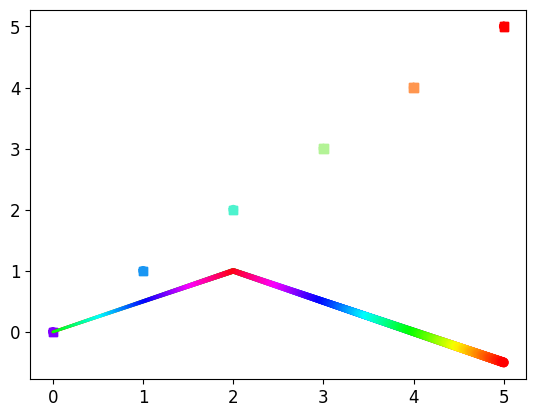
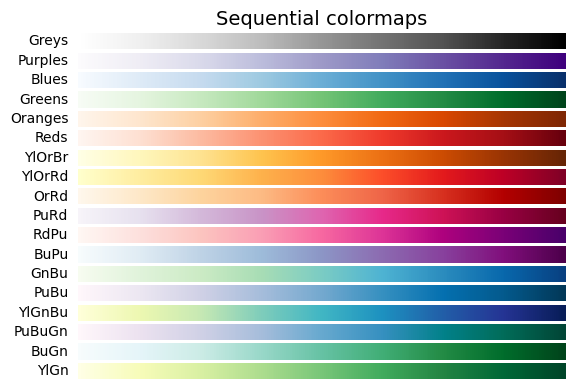
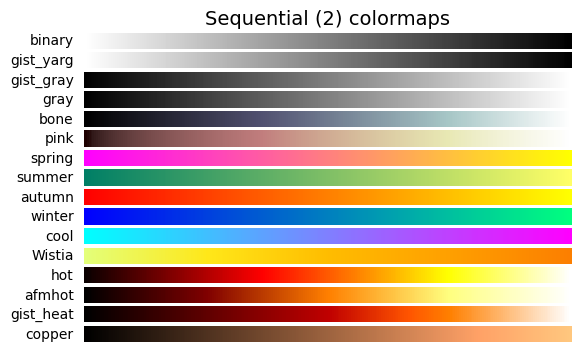
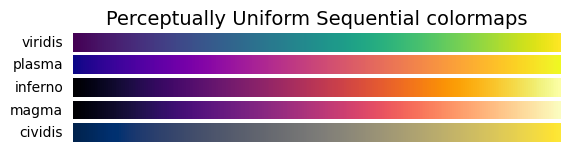
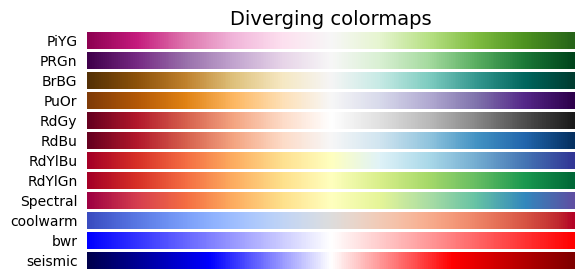
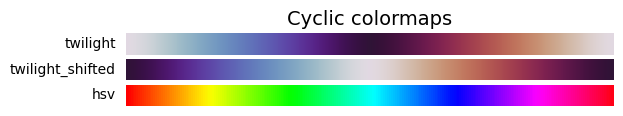
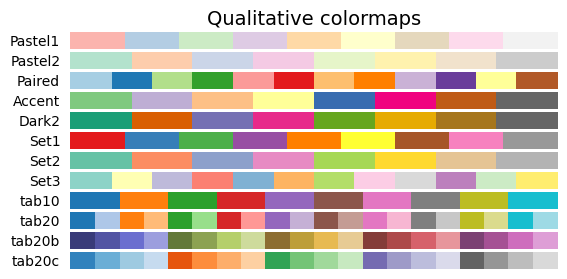
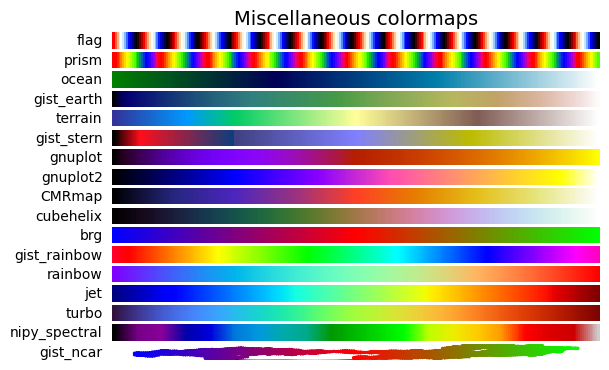

The matplotlib source for these figures, in order: (Note: this script raises an exception after producing the figures.)
# plot 集合

print("------------------------------------------------------------")  # 60個

# 共同
import os
import sys
import math
import random
import numpy as np
import pandas as pd
import matplotlib.pyplot as plt

font_filename = "C:/_git/vcs/_1.data/______test_files1/_font/msch.ttf"
# 設定中文字型及負號正確顯示
# 設定中文字型檔
plt.rcParams["font.sans-serif"] = "Microsoft JhengHei"  # 將字體換成 Microsoft JhengHei
# 設定負號
plt.rcParams["axes.unicode_minus"] = False  # 讓負號可正常顯示
plt.rcParams["font.size"] = 12  # 設定字型大小

print("------------------------------------------------------------")  # 60個

x = np.arange(6)
y = x
t = x  # 色彩隨 y 軸值變化
plt.scatter(x, y, c=t, cmap="rainbow")
plt.scatter(x, y, c=x, cmap="rainbow", marker="*")  # 繪製 sin
plt.scatter(x, y, c=x, cmap="rainbow", marker="s")  # 繪製 cos
plt.scatter(x, y, c=y, cmap="rainbow", marker="*")  # 繪製 sin
plt.scatter(x, y, c=y, cmap="rainbow", marker="s")  # 繪製 cos

xpt = np.linspace(0, 5, 500)  # 建立含500個元素的陣列
ypt = 1 - 0.5 * np.abs(xpt - 2)  # y陣列的變化
lwidths = (1 + xpt) ** 2  # 寬度陣列
plt.scatter(xpt, ypt, s=lwidths, c=xpt, cmap="hsv")  # hsv色彩映射圖

xpt = np.linspace(0, 5, 500)  # 建立含500個元素的陣列
ypt = 1 - 0.5 * np.abs(xpt - 2)  # y陣列的變化
lwidths = (1 + xpt) ** 2  # 寬度陣列
plt.scatter(xpt, ypt, s=lwidths, c=ypt, cmap="hsv")  # hsv色彩映射圖

plt.show()

print("------------------------------------------------------------")  # 60個


def plot_color_gradients(cmap_list, cmap_name):
    # 建立圖表, 調整圖表高度
    nrows = len(cmap_name)
    width = 6.5  # 定義圖表寬度
    height = (nrows + 1) * 0.28  # 定義圖表高度
    fig, axs = plt.subplots(nrows=nrows, figsize=(width, height))
    fig.subplots_adjust(left=0.2, right=0.95, top=0.75, bottom=0.1)
    axs[0].set_title(cmap_list + " colormaps", fontsize=14)
    # 繪製彩色映射圖和此圖的名稱
    for ax, cmap_name in zip(axs, cmap_name):
        ax.imshow(colorbar, aspect="auto", cmap=cmap_name)
        # 更改坐標軸為 ax, 文字因為是靠右對齊, 所以文字從 -0.02開始
        # 同時文字垂直置中對齊
        ax.text(
            -0.02,
            0.5,
            cmap_name,
            va="center",
            ha="right",
            fontsize=10,
            transform=ax.transAxes,
        )
    # 關閉軸標記
    for ax in axs:
        ax.set_axis_off()


# 主程式開始
cmaps = [
    (
        "Sequential",
        [
            "Greys",
            "Purples",
            "Blues",
            "Greens",
            "Oranges",
            "Reds",
            "YlOrBr",
            "YlOrRd",
            "OrRd",
            "PuRd",
            "RdPu",
            "BuPu",
            "GnBu",
            "PuBu",
            "YlGnBu",
            "PuBuGn",
            "BuGn",
            "YlGn",
        ],
    ),
    (
        "Sequential (2)",
        [
            "binary",
            "gist_yarg",
            "gist_gray",
            "gray",
            "bone",
            "pink",
            "spring",
            "summer",
            "autumn",
            "winter",
            "cool",
            "Wistia",
            "hot",
            "afmhot",
            "gist_heat",
            "copper",
        ],
    ),
    (
        "Perceptually Uniform Sequential",
        ["viridis", "plasma", "inferno", "magma", "cividis"],
    ),
    (
        "Diverging",
        [
            "PiYG",
            "PRGn",
            "BrBG",
            "PuOr",
            "RdGy",
            "RdBu",
            "RdYlBu",
            "RdYlGn",
            "Spectral",
            "coolwarm",
            "bwr",
            "seismic",
        ],
    ),
    ("Cyclic", ["twilight", "twilight_shifted", "hsv"]),
    (
        "Qualitative",
        [
            "Pastel1",
            "Pastel2",
            "Paired",
            "Accent",
            "Dark2",
            "Set1",
            "Set2",
            "Set3",
            "tab10",
            "tab20",
            "tab20b",
            "tab20c",
        ],
    ),
    (
        "Miscellaneous",
        [
            "flag",
            "prism",
            "ocean",
            "gist_earth",
            "terrain",
            "gist_stern",
            "gnuplot",
            "gnuplot2",
            "CMRmap",
            "cubehelix",
            "brg",
            "gist_rainbow",
            "rainbow",
            "jet",
            "turbo",
            "nipy_spectral",
            "gist_ncar",
        ],
    ),
]
colorbar = np.linspace(0, 1, 256)  # 建立0 - 1之間有256元素陣列
colorbar = np.vstack((colorbar, colorbar))  # 擴充陣列為矩陣
# cmap_list是色彩分類名稱, cmap_name是類別內的名稱
for cmap_list, cmap_name in cmaps:
    plot_color_gradients(cmap_list, cmap_name)

plt.show()

print("------------------------------------------------------------")  # 60個

num = 100

x = np.random.random(100)  # 可以產生num個0.0至1.0之間的數字
y = np.random.random(100)
t = x  # 色彩隨x軸變化
plt.scatter(x, y, s=100, c=t, cmap="brg")

plt.show()

print("------------------------------------------------------------")  # 60個


def loc(index):
    """處理座標的移動"""
    x_mov = np.random.choice([-3, 3])  # 隨機x軸移動值
    xloc = x[index - 1] + x_mov  # 計算x軸新位置
    y_mov = np.random.choice([-5, -1, 1, 5])  # 隨機y軸移動值
    yloc = y[index - 1] + y_mov  # 計算y軸新位置
    x.append(xloc)  # x軸新位置加入串列
    y.append(yloc)  # y軸新位置加入串列


num = 10000  # 設定隨機點的數量
x = [0]  # 設定第一次執行x座標
y = [0]  # 設定第一次執行y座標
while True:
    for i in range(1, num):  # 建立點的座標
        loc(i)
    t = x  # 色彩隨x軸變化
    plt.scatter(x, y, s=2, c=t, cmap="brg")
    plt.axis("off")  # 隱藏座標
    plt.show()
    yORn = input("是否繼續 ?(y/n) ")  # 詢問是否繼續
    if yORn == "n" or yORn == "N":  # 輸入n或N則程式結束
        break
    else:
        x[0] = x[num - 1]  # 上次結束x座標成新的起點x座標
        y[0] = y[num - 1]  # 上次結束y座標成新的起點y座標
        del x[1:]  # 刪除舊串列x座標元素
        del y[1:]  # 刪除舊串列y座標元素

print("------------------------------------------------------------")  # 60個


N = 1000  # 數據數量
np.random.seed(10)  # 設定隨機數種子值
x = np.random.normal(0, 1, N)  # 均值是 0, 標準差是 1
y = np.random.normal(0, 1, N)  # 均值是 0, 標準差是 1
color = x + y  # 設定顏色串列是 x + y 數列結果
norm = plt.Normalize(vmin=-3, vmax=3)
plt.scatter(x, y, s=60, c=color, cmap="Greens", norm=norm)
plt.xlim(-3, 3)
plt.xticks(())  # 不顯示 x 刻度
plt.ylim(-3, 3)
plt.yticks(())  # 不顯示 y 刻度

plt.show()

print("------------------------------------------------------------")  # 60個


N = 1000  # 數據數量
np.random.seed(10)  # 設定隨機數種子值
x = np.random.normal(0, 1, N)  # 均值是 0, 標準差是 1
y = np.random.normal(0, 1, N)  # 均值是 0, 標準差是 1
color = x + y  # 設定顏色串列是 x + y 數列結果
norm = plt.Normalize(vmin=-3, vmax=3)
plt.scatter(x, y, s=60, alpha=0.5, c=color, cmap="Greens", norm=norm)
plt.xlim(-3, 3)
plt.xticks(())  # 不顯示 x 刻度
plt.ylim(-3, 3)
plt.yticks(())  # 不顯示 y 刻度

plt.show()

print("------------------------------------------------------------")  # 60個


N = 1000  # 數據數量
np.random.seed(10)  # 設定隨機數種子值
x = np.random.normal(0, 1, N)  # 均值是 0, 標準差是 1
y = np.random.normal(0, 1, N)  # 均值是 0, 標準差是 1
color = x + y  # 設定顏色串列是 x + y 數列結果
norm = plt.Normalize(vmin=-3, vmax=3)
plt.scatter(x, y, s=60, alpha=0.5, c=color, cmap="jet", norm=norm)
plt.xlim(-3, 3)
plt.xticks(())  # 不顯示 x 刻度
plt.ylim(-3, 3)
plt.yticks(())  # 不顯示 y 刻度

plt.show()

print("------------------------------------------------------------")  # 60個

fig = plt.figure()
np.random.seed(10)  # 設定種子值
N = 100
r = 2 * np.random.rand(N)
theta = 2 * np.pi * np.random.rand(N)
area = 150 * r**2
colors = theta
plt.subplot(projection="polar")
plt.scatter(theta, r, c=colors, s=area, cmap="rainbow", alpha=0.8)
plt.show()

print("------------------------------------------------------------")  # 60個


fig, axs = plt.subplots(nrows=2, ncols=2)
x = np.linspace(0, 2 * np.pi, 200)
N = 20
for i in range(N):
    axs[0, 0].plot(x, i * np.sin(x), color=plt.cm.hsv(i / N))
    axs[0, 1].plot(x, i * np.sin(x), color=plt.cm.rainbow(i / N))
    axs[1, 0].plot(x, i * np.sin(x), color=plt.cm.cool(i / N))
    axs[1, 1].plot(x, i * np.sin(x), color=plt.cm.hot(i / N))

axs[0, 0].set_title("hsv")
axs[0, 1].set_title("rainbow")
axs[1, 0].set_title("cool")
axs[1, 1].set_title("hot")

plt.tight_layout()

plt.show()

print("------------------------------------------------------------")  # 60個


print("------------------------------------------------------------")  # 60個


print("------------------------------------------------------------")  # 60個
